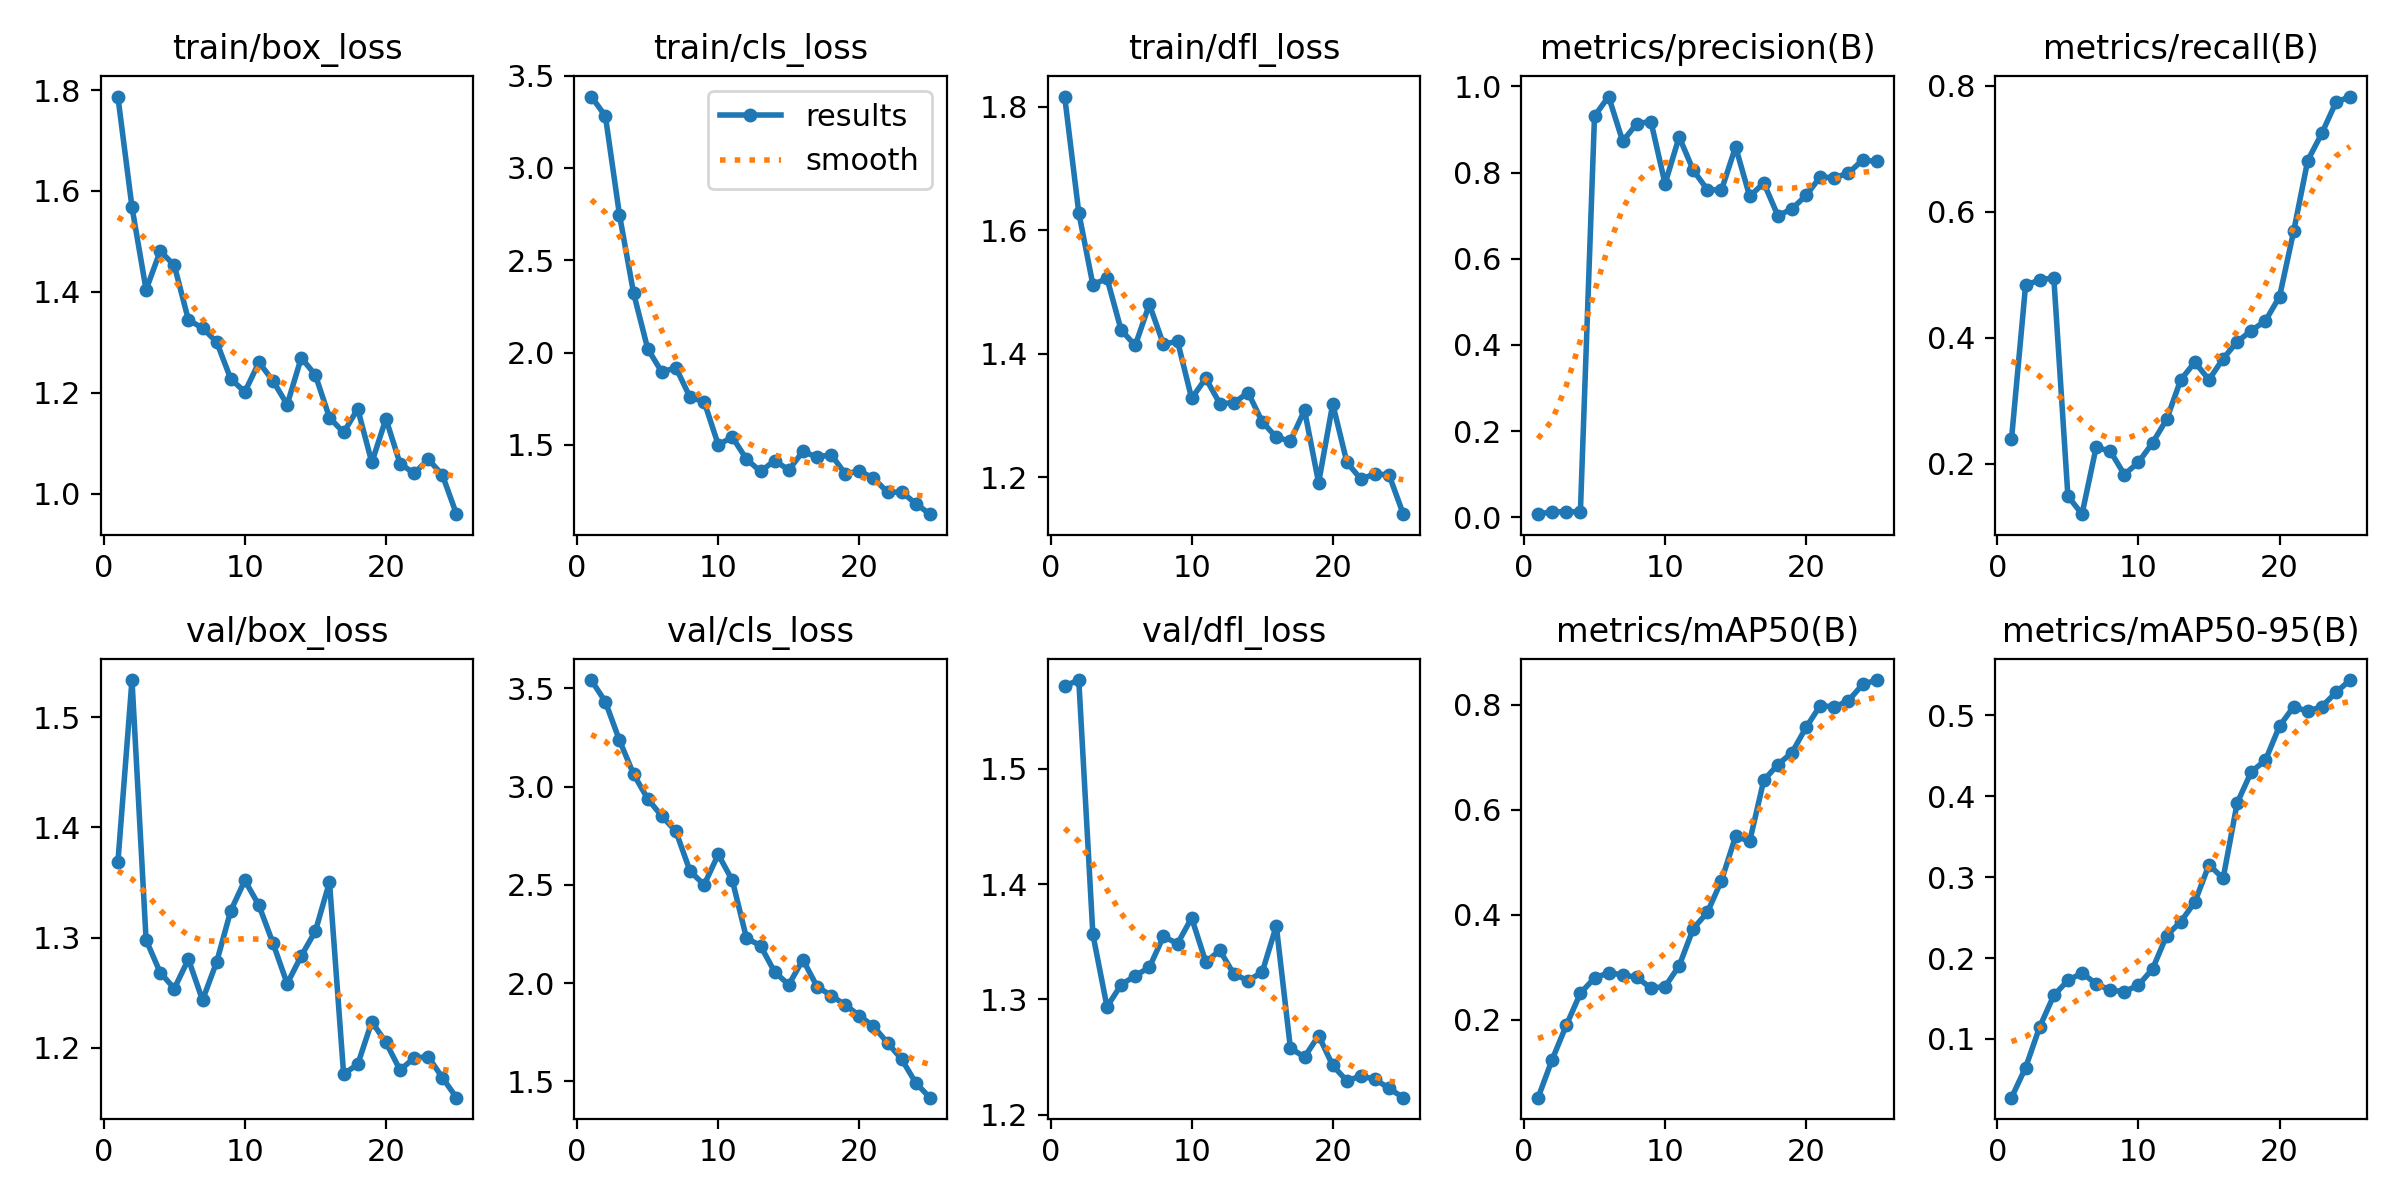

The data file committed next to this chart (first rows):
epoch, train/box_loss, train/cls_loss, train/dfl_loss, metrics/precision(B), metrics/recall(B), metrics/mAP50(B), metrics/mAP50-95(B), val/box_loss, val/cls_loss, val/dfl_loss, lr/pg0, lr/pg1, lr/pg2
1, 1.787, 3.387, 1.816, 0.00737, 0.2386, 0.05159, 0.02746, 1.368, 3.542, 1.572, 6.668e-05, 6.668e-05, 6.668e-05
2, 1.568, 3.281, 1.628, 0.01305, 0.4832, 0.1242, 0.06459, 1.534, 3.431, 1.577, 0.0001441, 0.0001441, 0.0001441
3, 1.404, 2.745, 1.512, 0.01263, 0.4919, 0.1894, 0.1149, 1.298, 3.235, 1.356, 0.0002149, 0.0002149, 0.0002149
4, 1.481, 2.322, 1.522, 0.01303, 0.4951, 0.2506, 0.1538, 1.268, 3.063, 1.294, 0.0002791, 0.0002791, 0.0002791
5, 1.452, 2.02, 1.439, 0.931, 0.1488, 0.2794, 0.1724, 1.254, 2.938, 1.313, 0.0003367, 0.0003367, 0.0003367
6, 1.344, 1.894, 1.413, 0.9764, 0.12, 0.2895, 0.1815, 1.28, 2.849, 1.321, 0.0003877, 0.0003877, 0.0003877
7, 1.328, 1.918, 1.48, 0.8725, 0.2262, 0.2855, 0.1682, 1.243, 2.772, 1.328, 0.0004321, 0.0004321, 0.0004321
8, 1.301, 1.757, 1.415, 0.9137, 0.2202, 0.2806, 0.1603, 1.278, 2.57, 1.355, 0.0004699, 0.0004699, 0.0004699
9, 1.228, 1.734, 1.42, 0.9183, 0.1829, 0.2604, 0.1585, 1.324, 2.5, 1.348, 0.0005011, 0.0005011, 0.0005011
10, 1.202, 1.5, 1.328, 0.774, 0.2024, 0.2631, 0.1666, 1.352, 2.655, 1.371, 0.0005257, 0.0005257, 0.0005257
11, 1.26, 1.542, 1.36, 0.8827, 0.2332, 0.3026, 0.1865, 1.329, 2.522, 1.333, 0.0005437, 0.0005437, 0.0005437
12, 1.223, 1.422, 1.319, 0.8053, 0.2706, 0.3736, 0.2279, 1.295, 2.23, 1.343, 0.0005551, 0.0005551, 0.0005551
13, 1.177, 1.356, 1.321, 0.7603, 0.3333, 0.4045, 0.2449, 1.258, 2.19, 1.322, 0.0005599, 0.0005599, 0.0005599
14, 1.27, 1.415, 1.337, 0.7593, 0.3613, 0.4652, 0.2692, 1.283, 2.057, 1.316, 0.0005581, 0.0005581, 0.0005581
15, 1.235, 1.363, 1.29, 0.8598, 0.3333, 0.5493, 0.3154, 1.306, 1.992, 1.324, 0.0005497, 0.0005497, 0.0005497
16, 1.151, 1.464, 1.265, 0.7448, 0.3669, 0.54, 0.2984, 1.35, 2.12, 1.364, 0.0005347, 0.0005347, 0.0005347
17, 1.121, 1.433, 1.259, 0.7759, 0.3937, 0.6563, 0.3918, 1.176, 1.983, 1.258, 0.0005131, 0.0005131, 0.0005131
18, 1.168, 1.447, 1.309, 0.6998, 0.4113, 0.6858, 0.4302, 1.185, 1.937, 1.25, 0.0004848, 0.0004848, 0.0004848
19, 1.062, 1.343, 1.191, 0.7159, 0.4268, 0.7088, 0.4445, 1.224, 1.889, 1.269, 0.00045, 0.00045, 0.00045
20, 1.148, 1.358, 1.319, 0.7471, 0.4652, 0.7569, 0.4867, 1.205, 1.835, 1.243, 0.0004086, 0.0004086, 0.0004086
21, 1.06, 1.32, 1.225, 0.79, 0.5688, 0.7984, 0.5106, 1.18, 1.78, 1.23, 0.0003467, 0.0003467, 0.0003467
22, 1.04, 1.243, 1.197, 0.7878, 0.6813, 0.7957, 0.505, 1.191, 1.696, 1.234, 0.0003467, 0.0003467, 0.0003467
23, 1.068, 1.244, 1.206, 0.7987, 0.7246, 0.8075, 0.5108, 1.192, 1.613, 1.231, 0.0002807, 0.0002807, 0.0002807
24, 1.037, 1.182, 1.204, 0.829, 0.7737, 0.8385, 0.5283, 1.173, 1.493, 1.223, 0.0002147, 0.0002147, 0.0002147
25, 0.9593, 1.124, 1.141, 0.8259, 0.7828, 0.8469, 0.5436, 1.155, 1.417, 1.215, 0.0001487, 0.0001487, 0.0001487
